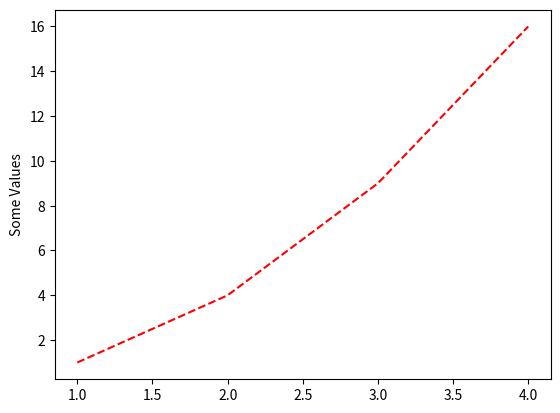

This chart was generated by the following Python code:
import matplotlib.pyplot as plt
plt.plot([1,2,3,4],[1,4,9,16],'r--') # they have bs,r,g^ and much more option to plot graph
plt.ylabel("Some Values")
plt.show()